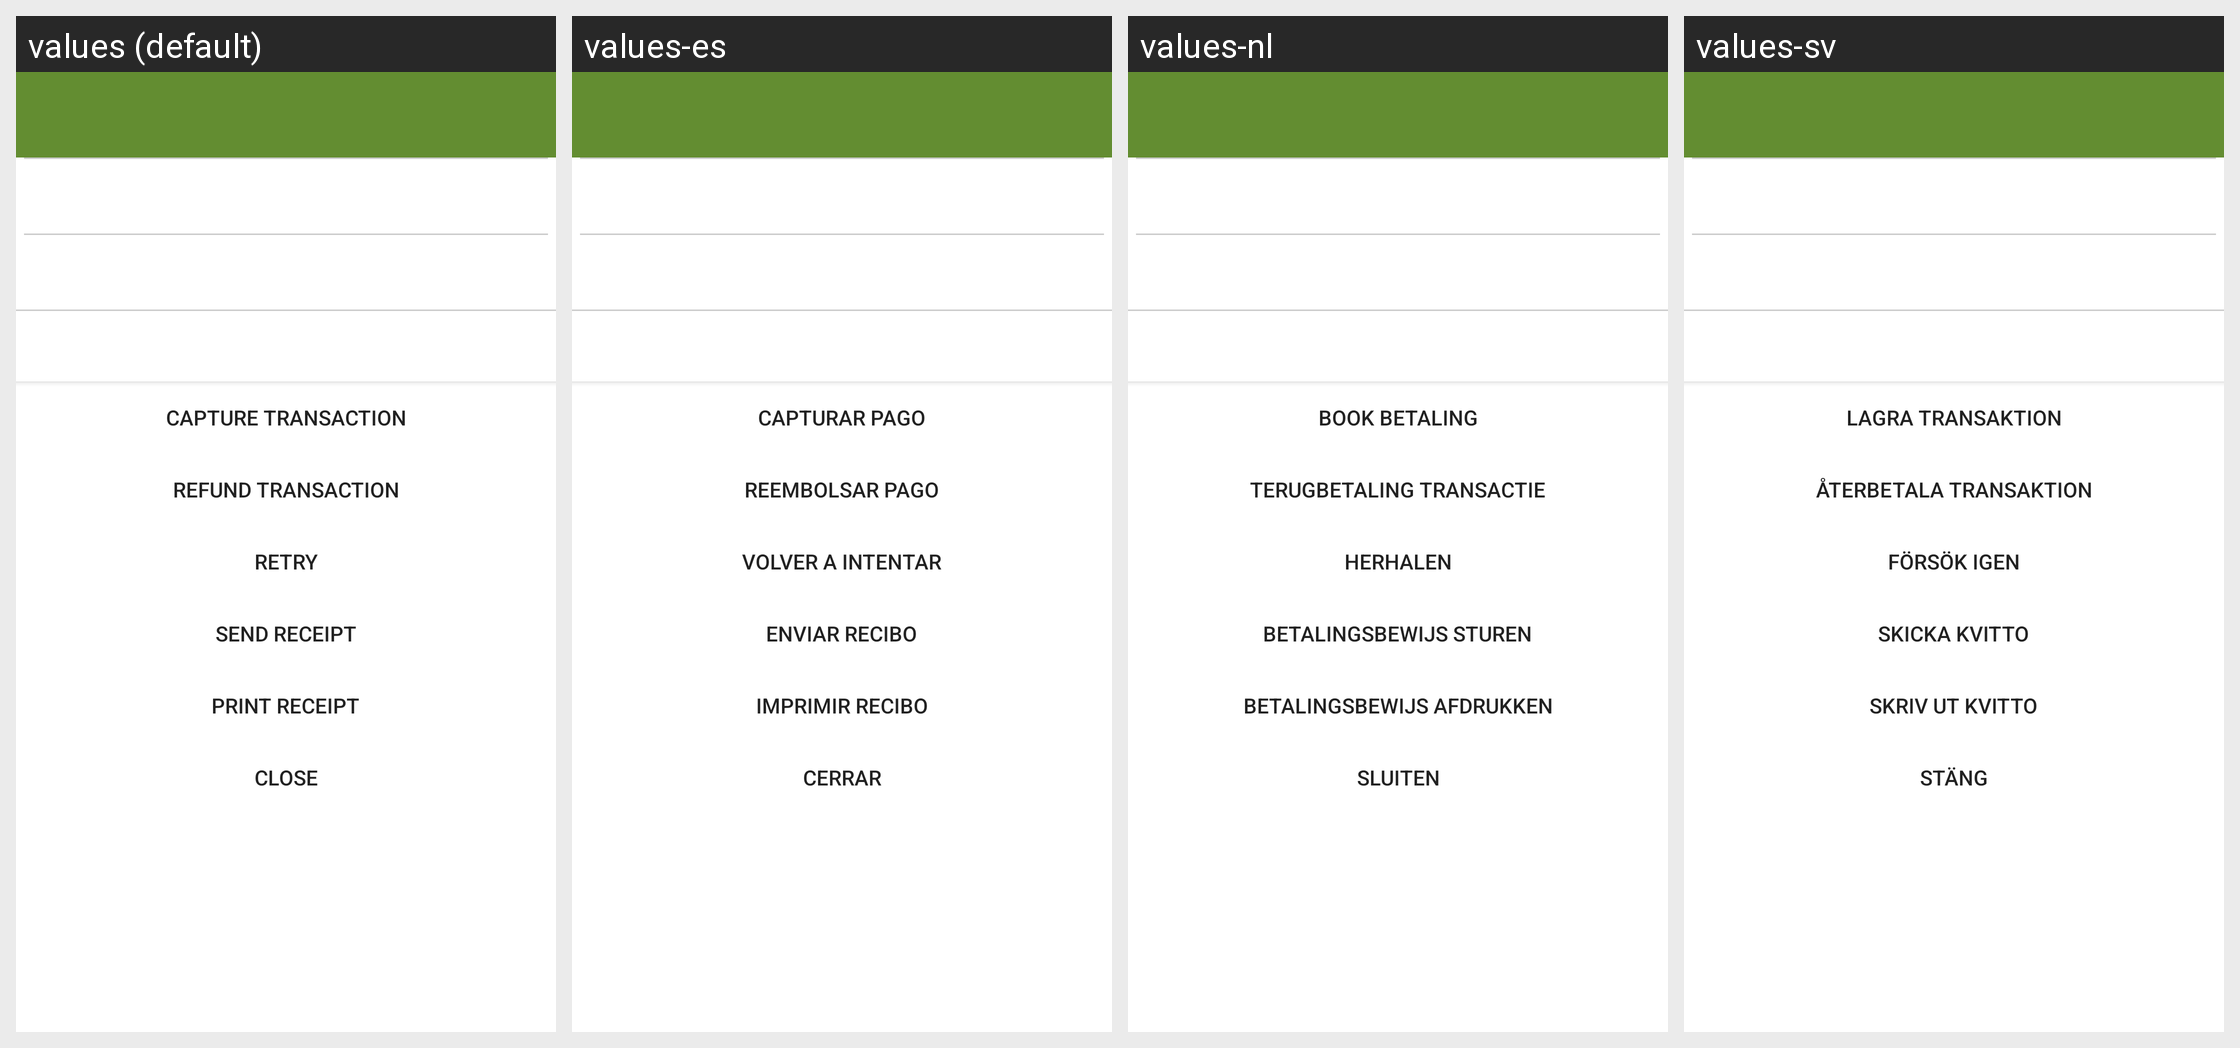

The Android screen above is rendered under several locales of the same app. Produce the string resources it draws, with the default and per-locale values.
Android screen res/layout/mpu_fragment_summary.xml rendered under 4 locales, left to right: values (default), values-es, values-nl, values-sv. Device: Nexus 5 (rendered at 1080×1920; each locale shown at half size, 540×960, under a caption strip naming it); theme Theme.MaterialComponents.DayNight.NoActionBar.
Other locales in the repository, not shown: values-de, values-en, values-fi, values-fr, values-it, values-pl, values-pt.
Strings drawn on this screen, with the default value and each locale's value (text and hints the layout hard-codes, and strings that could not be matched under every locale, appear in the picture but are not listed):

MPUCaptureTransaction
  values: Capture Transaction
  values-es: Capturar pago
  values-nl: Book betaling
  values-sv: Lagra transaktion

MPURefundTransaction
  values: Refund Transaction
  values-es: Reembolsar pago
  values-nl: Terugbetaling transactie
  values-sv: Återbetala transaktion

MPURetry
  values: Retry
  values-es: Volver a intentar
  values-nl: Herhalen
  values-sv: Försök igen

MPUSendReceipt
  values: Send Receipt
  values-es: Enviar Recibo
  values-nl: Betalingsbewijs sturen
  values-sv: Skicka kvitto

MPUPrintReceipt
  values: Print Receipt
  values-es: Imprimir Recibo
  values-nl: Betalingsbewijs afdrukken
  values-sv: Skriv ut kvitto

MPUClose
  values: Close
  values-es: Cerrar
  values-nl: Sluiten
  values-sv: Stäng
